Run: headless pygame with SDL's dummy video driver; simulated clock (each Clock.tick advances the game by its frame time, no real sleeping); random seed 0; keys injected as events and as key.get_pressed() state; mouse plan: one left click at the window centre at the start of phase 2, then a move to the lower-right quarter at the start of phase 3.
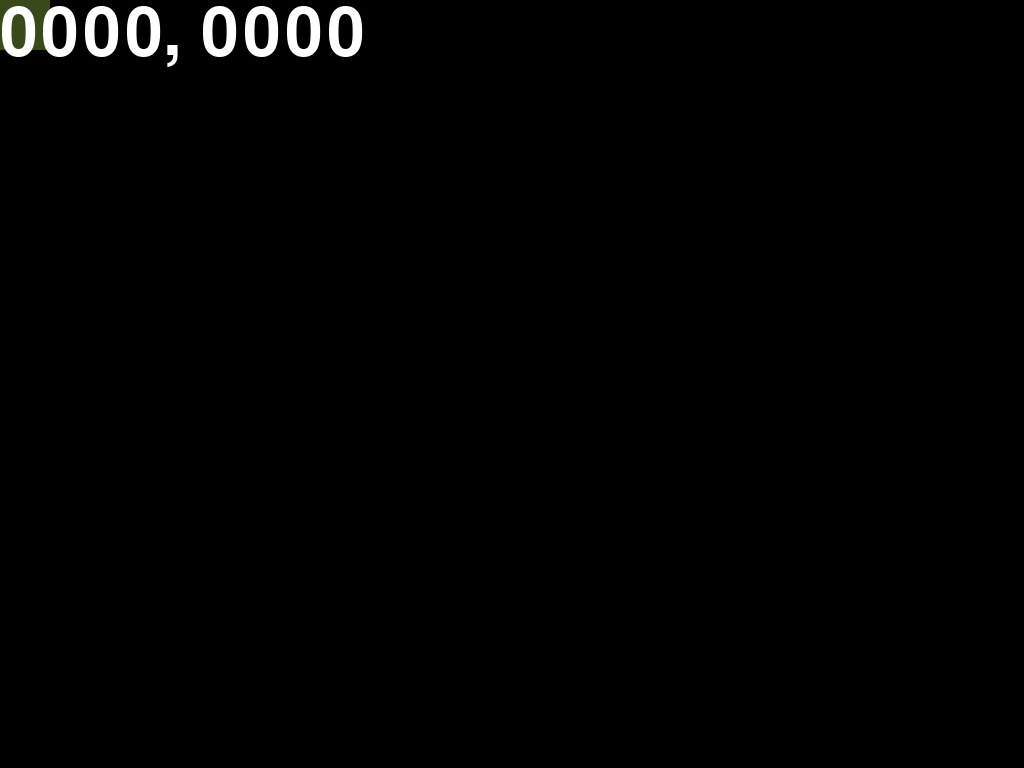
Frame 1 of 4 · flips 1–60 · no input
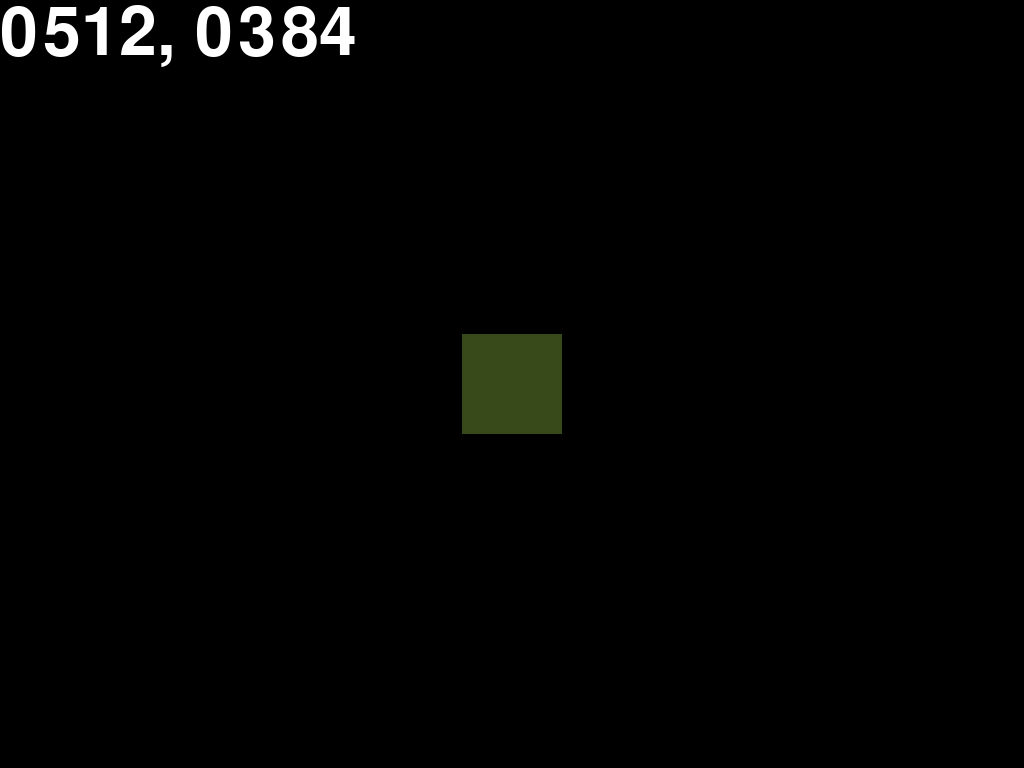
Frame 2 of 4 · flips 61–180 · clicked the window centre · tapped SPACE, RETURN · held RIGHT (→), D
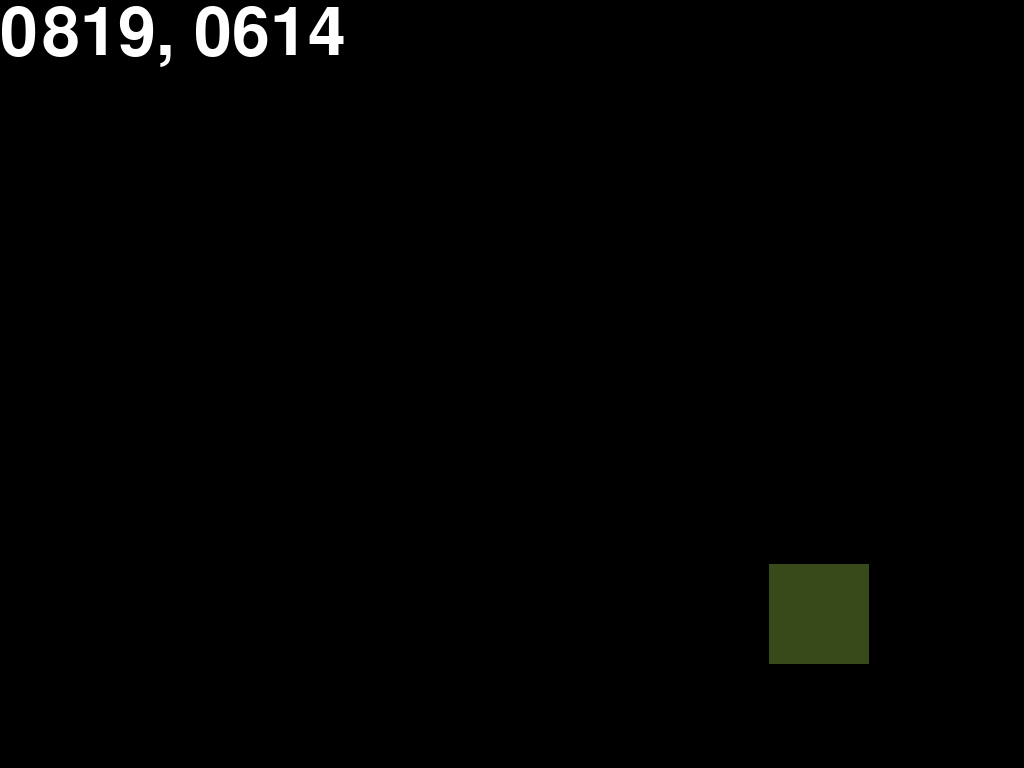
Frame 3 of 4 · flips 181–300 · moved the mouse to the lower-right quarter · held DOWN (↓), S
Frame 4 of 4 · flips 301–420 · held LEFT (←), A, UP (↑), W · screen unchanged from frame 3, image omitted

The pygame program that drew these frames:

import sys

import pygame


BOX_OFFSET = 50
COLOR_BACKGROUND = pygame.Color('#38491a')
COLOR_CLOUD = (0, 0, 0)
COLOR_TEXT = (255, 255, 255)
FONT = 'calibri'
FONT_SIZE = 100
Z_FILL = 4


class Main:

    def __init__(self):
        pygame.init()
        pygame.font.init()
        #self.__window = pygame.display.set_mode((500, 500))
        self.__window = pygame.display.set_mode((0, 0), pygame.FULLSCREEN)

        self.__position = (0, 0)
        self.__x = 0
        self.__y = 0
        self.__cloud_top = pygame.Rect(0, 0, 0, 0)
        self.__cloud_bottom = pygame.Rect(0, 0, 0, 0)
        self.__cloud_left = pygame.Rect(0, 0, 0, 0)
        self.__cloud_right = pygame.Rect(0, 0, 0, 0)

        self.__font = pygame.font.SysFont(FONT, FONT_SIZE)
        self.__text = self.__font.render('---', True, COLOR_TEXT)

        self.__loop()

    def __input(self):
        self.__position = pygame.mouse.get_pos()
        self.__x = self.__position[0]
        self.__y = self.__position[1]
        self.__cloud_top = pygame.Rect(0,
                                       0,
                                       self.__window.get_width(),
                                       self.__y - BOX_OFFSET)
        self.__cloud_bottom = pygame.Rect(0,
                                          self.__y + BOX_OFFSET,
                                          self.__window.get_width(),
                                          self.__window.get_height() - (self.__y + BOX_OFFSET))
        self.__cloud_left = pygame.Rect(0,
                                        self.__y - BOX_OFFSET,
                                        self.__x - BOX_OFFSET,
                                        (self.__y + BOX_OFFSET) - (self.__y - BOX_OFFSET))
        self.__cloud_right = pygame.Rect(self.__x + BOX_OFFSET,
                                         self.__y - BOX_OFFSET,
                                         self.__window.get_width() - self.__x + BOX_OFFSET,
                                         (self.__y + BOX_OFFSET) - (self.__y - BOX_OFFSET))
        for event in pygame.event.get():
            if event.type == pygame.QUIT:
                self.__quit()
            if event.type == pygame.KEYDOWN:
                if event.key == pygame.K_ESCAPE:
                    self.__quit()

    def __loop(self):
        while True:
            self.__input()
            self.__output()
            pygame.display.update()

    def __output(self):
        self.__window.fill(COLOR_BACKGROUND)
        pygame.draw.rect(self.__window, COLOR_CLOUD, self.__cloud_top)
        pygame.draw.rect(self.__window, COLOR_CLOUD, self.__cloud_bottom)
        pygame.draw.rect(self.__window, COLOR_CLOUD, self.__cloud_left)
        pygame.draw.rect(self.__window, COLOR_CLOUD, self.__cloud_right)
        self.__text = self.__font.render('{}, {}'.format(str(self.__x).zfill(Z_FILL), str(self.__y).zfill(Z_FILL)),
                                                         True,
                                                         COLOR_TEXT)
        self.__window.blit(self.__text, dest=(0, 0))


    def __quit(self):
        pygame.quit()
        sys.exit()


if __name__ == '__main__':
    main = Main()
